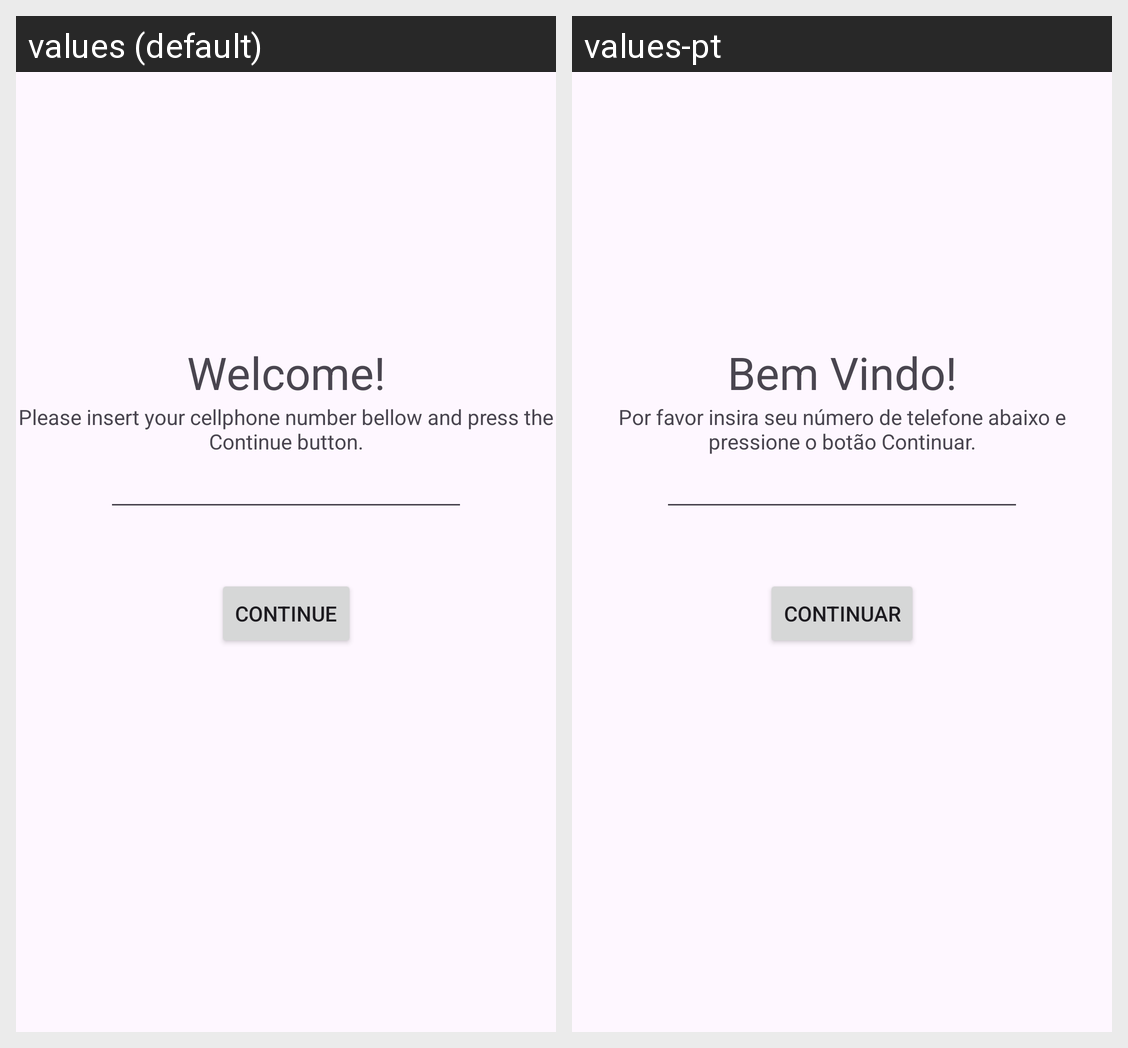

The Android screen above is rendered under two locales of the same app. Produce the string resources it draws, with the default and per-locale values.
Android screen res/layout/activity_main.xml rendered under 2 locales, left to right: values (default), values-pt. Device: Nexus 5 (rendered at 1080×1920; each locale shown at half size, 540×960, under a caption strip naming it); theme Theme.MessengeFirestore.
Strings drawn on this screen, with the default value and each locale's value (text and hints the layout hard-codes, and strings that could not be matched under every locale, appear in the picture but are not listed):

activity_main_welcome
  values: Welcome!
  values-pt: Bem Vindo!

activity_main_login_info
  values: Please insert your cellphone number bellow and press the Continue button.
  values-pt: Por favor insira seu número de telefone abaixo e pressione o botão Continuar.

activity_main_button_login
  values: Continue
  values-pt: Continuar
